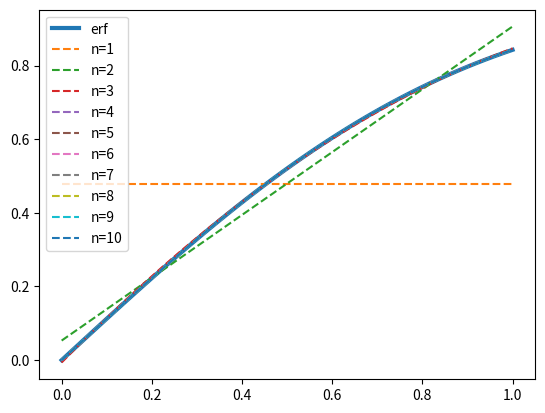

The matplotlib source for this figure:
import numpy as np
import matplotlib.pyplot as plt
from scipy.optimize import least_squares
from scipy.special import erf

# Function for x
def x(i):
    return (i - 1) / 10

# Returns a value for x with a Polynomial with coef of size n
# If isOdd then returns only an odd coef polynomial
def pol(x, coef):
    return np.polynomial.Polynomial(coef)(x)

# [redacted]
def better_f(x, coef):
    p1, p2, p3, p4, p5 = coef
    z = 1 / (1 + x)

    return p1 + np.exp(-x**2) * ( p2 + (p3*z) + (p4 * z**2) + (p5 * z**3))

def odd_coef(coef):
    return np.insert(coef, np.arange(0, len(coef) - 1), 0)

# Plot the error function
lins = np.linspace(0, 1)
plt.plot(lins, erf(lins), label=f"erf", linewidth=3)

# Fits a polynomial of degree range(1, 11) for the given 11 data points.
# Plots and prints the max error of each from the intended erf()
# isOdd = True if we want to get an only odd coef polynomial.
def fit(test_f):
    for n in range(1, 11):
        xs = np.array([x(i) for i in range(1, 12)])

        # Initial coef 
        coef0 = np.zeros(n) + 1
        res = least_squares(lambda coef: test_f(xs, coef) - erf(xs), coef0, method='lm')

        if (res.success != True):
            print("Failed to fit")

        coef = res.x

        err = np.abs(erf(xs) - test_f(xs, coef))
        print(f"n={n}, max_err={err.max()}")
        plt.plot(lins, test_f(lins, coef), '--', label=f"n={n}")

    plt.legend()
    plt.show()

fit(pol)









